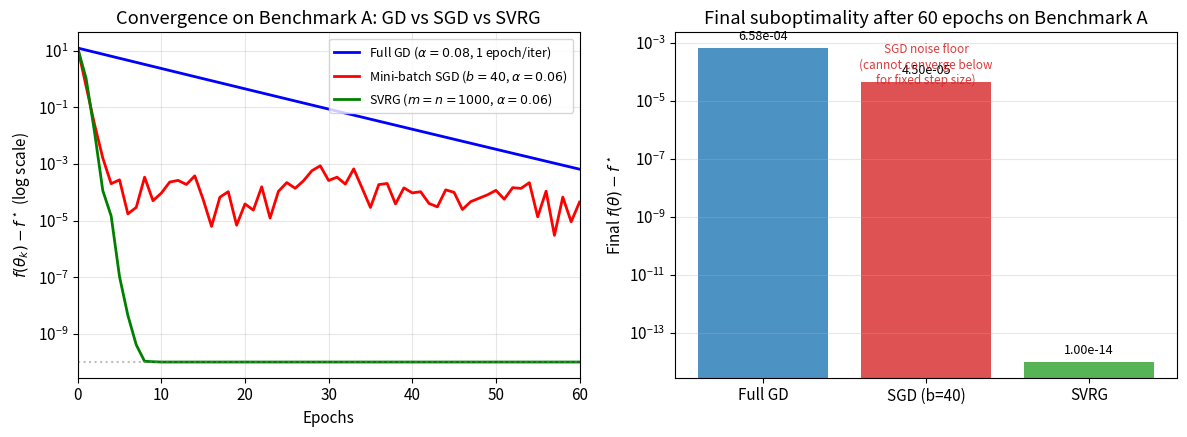

Recreate this plot in Python. (Note: this script raises an exception after producing the figure.)
"""Generate SVRG vs SGD vs GD comparison figure for Benchmark A."""
import numpy as np
import matplotlib
matplotlib.use('Agg')
import matplotlib.pyplot as plt

np.random.seed(42)

# ─── Benchmark A setup ───────────────────────────────────────────────────────
m, n = 1000, 2
theta_star = np.array([3.0, 4.0])
X = np.random.randn(m, n)
eps = np.random.randn(m)
y = X @ theta_star + eps

# Full gradient and loss
def full_grad(theta):
    return (X.T @ (X @ theta - y)) / m

def loss(theta):
    r = X @ theta - y
    return 0.5 * np.dot(r, r) / m

def stoch_grad(theta, idx):
    xi = X[idx]
    ri = X[idx] @ theta - y[idx]
    return xi.T @ (xi * ri[:, None] if xi.ndim == 2 else xi * ri)

# Find f_star (OLS)
theta_ols = np.linalg.lstsq(X, y, rcond=None)[0]
f_star = loss(theta_ols)

theta0 = np.zeros(2)
n_epochs = 60

# ─── Full-batch GD ────────────────────────────────────────────────────────────
alpha_gd = 0.08
theta = theta0.copy()
gd_hist = [loss(theta)]
for _ in range(n_epochs * (m // m)):  # 1 iteration per epoch
    g = full_grad(theta)
    theta = theta - alpha_gd * g
    gd_hist.append(loss(theta))

# ─── Mini-batch SGD (b=40) ───────────────────────────────────────────────────
alpha_sgd = 0.06
b = 40
theta = theta0.copy()
sgd_hist = [loss(theta)]
for epoch in range(n_epochs):
    perm = np.random.permutation(m)
    for j in range(0, m, b):
        idx = perm[j:j+b]
        xi = X[idx]
        ri = xi @ theta - y[idx]
        g_hat = xi.T @ ri / len(idx)
        theta = theta - alpha_sgd * g_hat
    sgd_hist.append(loss(theta))

# ─── SVRG ─────────────────────────────────────────────────────────────────────
alpha_svrg = 0.06
inner_m = m  # inner loop size = n (full dataset)
theta = theta0.copy()
x_tilde = theta0.copy()
svrg_hist = [loss(theta)]

for epoch in range(n_epochs):
    # Full snapshot gradient
    g_tilde = full_grad(x_tilde)
    theta_inner = x_tilde.copy()
    for j in range(inner_m):
        i = np.random.randint(m)
        # xi as 1D vector
        xi = X[i]
        ri_new = xi @ theta_inner - y[i]
        ri_old = xi @ x_tilde - y[i]
        g_hat = xi * ri_new - xi * ri_old + g_tilde
        theta_inner = theta_inner - alpha_svrg * g_hat
    # Update snapshot
    x_tilde = theta_inner.copy()
    theta = theta_inner.copy()
    svrg_hist.append(loss(theta))

# ─── Plot ─────────────────────────────────────────────────────────────────────
plt.rcParams.update({'font.size': 11})

fig, (ax1, ax2) = plt.subplots(1, 2, figsize=(12, 4.5))

# Left: objective values over epochs
epochs_gd = np.arange(len(gd_hist))
epochs_sgd = np.arange(len(sgd_hist))
epochs_svrg = np.arange(len(svrg_hist))

ax1.semilogy(epochs_gd, [f - f_star + 1e-10 for f in gd_hist],
             'b-', lw=2, label='Full GD ($\\alpha=0.08$, 1 epoch/iter)')
ax1.semilogy(epochs_sgd, [f - f_star + 1e-10 for f in sgd_hist],
             'r-', lw=2, label='Mini-batch SGD ($b=40$, $\\alpha=0.06$)')
ax1.semilogy(epochs_svrg, [f - f_star + 1e-10 for f in svrg_hist],
             'g-', lw=2, label='SVRG ($m=n=1000$, $\\alpha=0.06$)')

noise_floor = 0.3 * alpha_sgd**2 * 1.25  # rough estimate
ax1.axhline(1e-10, ls=':', color='gray', alpha=0.5)
ax1.set_xlabel('Epochs')
ax1.set_ylabel('$f(\\theta_k) - f^\\star$ (log scale)')
ax1.set_title('Convergence on Benchmark A: GD vs SGD vs SVRG')
ax1.legend(fontsize=9)
ax1.set_xlim(0, n_epochs)
ax1.grid(True, alpha=0.3)

# Right: log-linear to show rates — add eps to avoid log(0)
eps_plot = 1e-14
final_vals = {
    'GD': max(gd_hist[-1] - f_star, eps_plot),
    'SGD': max(sgd_hist[-1] - f_star, eps_plot),
    'SVRG': max(svrg_hist[-1] - f_star, eps_plot)
}
colors_bar = ['#1f77b4', '#d62728', '#2ca02c']
bars = ax2.bar(['Full GD', 'SGD (b=40)', 'SVRG'],
               [final_vals['GD'], final_vals['SGD'], final_vals['SVRG']],
               color=colors_bar, alpha=0.8)
ax2.set_yscale('log')
ax2.set_ylabel('Final $f(\\theta) - f^\\star$')
ax2.set_title(f'Final suboptimality after {n_epochs} epochs on Benchmark A')
ax2.grid(True, alpha=0.3, axis='y')

# Annotate bars
for bar, val in zip(bars, [final_vals['GD'], final_vals['SGD'], final_vals['SVRG']]):
    ax2.text(bar.get_x() + bar.get_width()/2, val * 1.5,
             f'{val:.2e}', ha='center', va='bottom', fontsize=9)

# Add noise floor annotation
ax2.text(0.5, 0.85, 'SGD noise floor\n(cannot converge below\nfor fixed step size)',
         transform=ax2.transAxes, ha='center', fontsize=8.5,
         color='#d62728', alpha=0.9)

fig.tight_layout()
fig.savefig('figures/q2_svrg_comparison.pdf', bbox_inches='tight')
plt.close(fig)
print(f'Saved q2_svrg_comparison.pdf')
print(f'Final: GD={final_vals["GD"]:.4e}, SGD={final_vals["SGD"]:.4e}, SVRG={final_vals["SVRG"]:.4e}')
